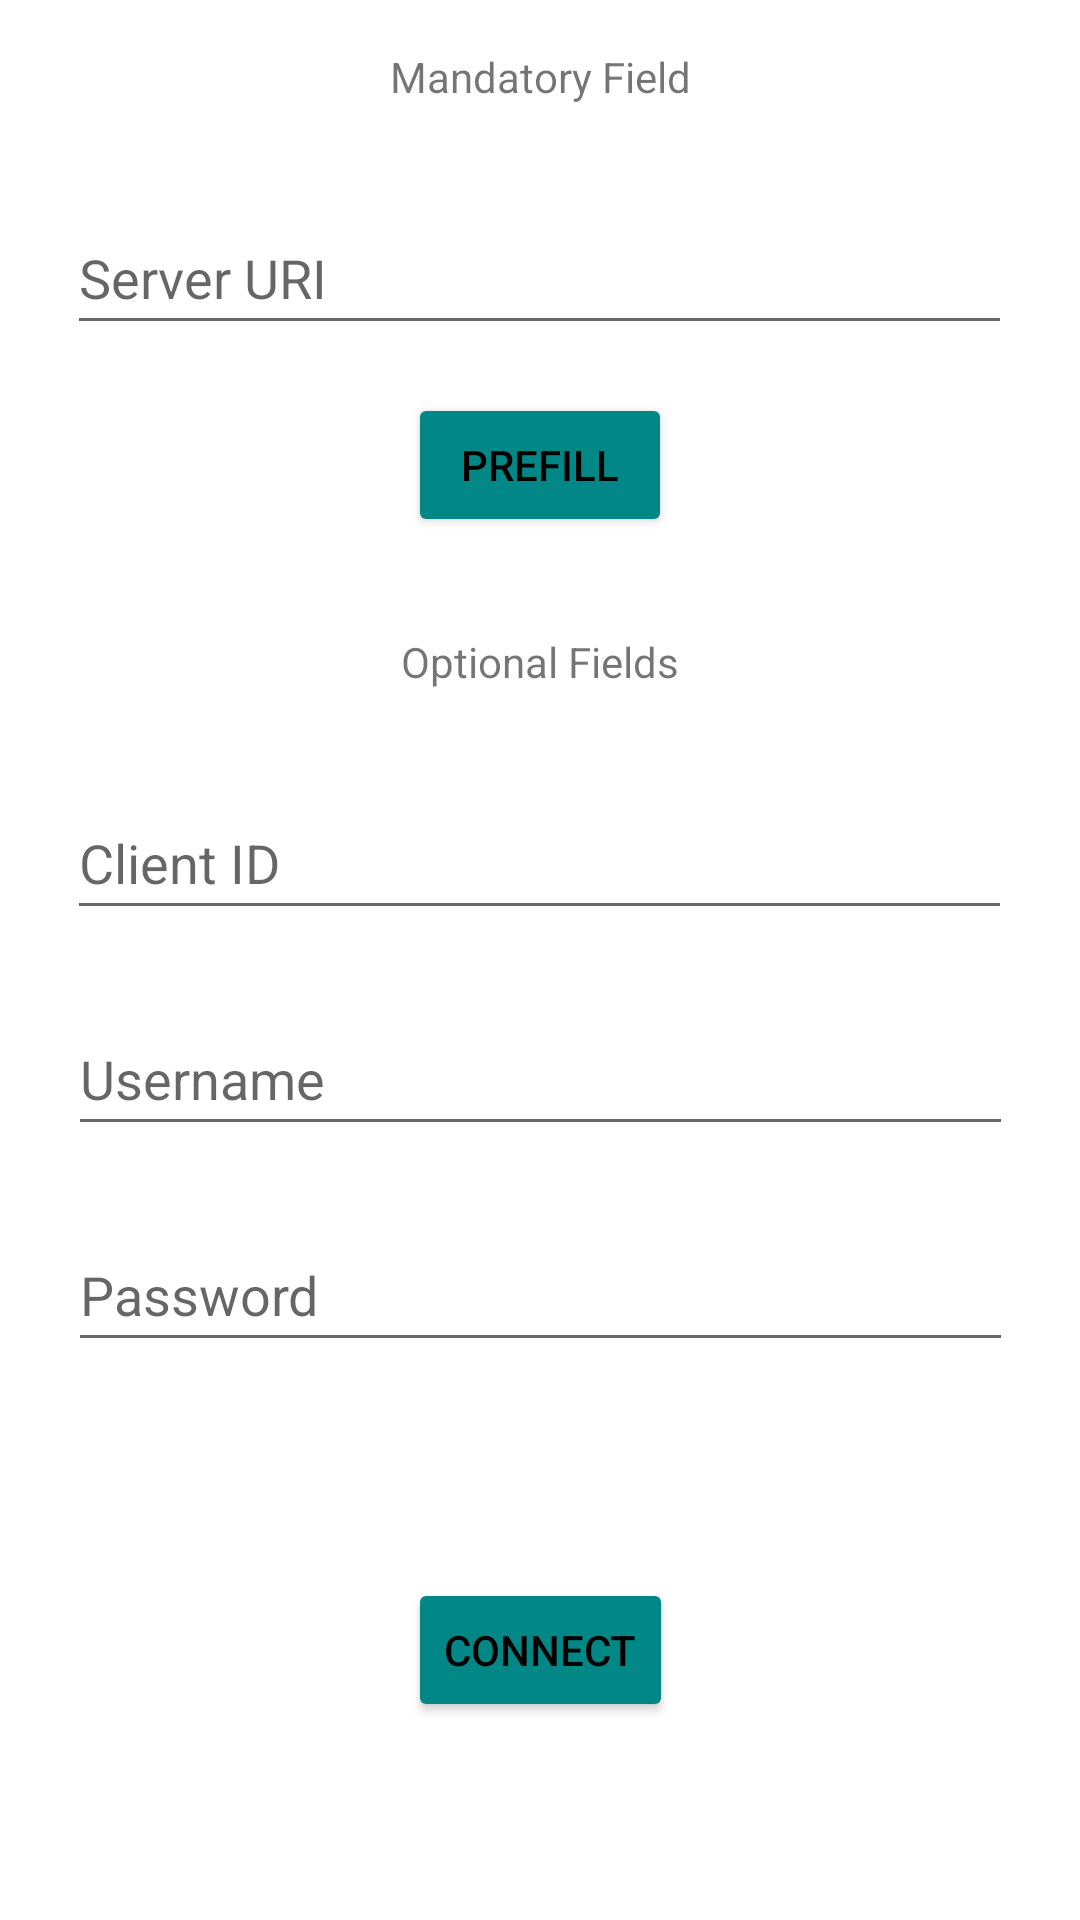

This screen was rendered from an Android layout file. Write that file and the resources it references.
<!-- AndroidManifest.xml: application theme Theme.IoTPics -->
<!-- res/layout/connect_fragment.xml -->
<?xml version="1.0" encoding="utf-8"?>
<layout xmlns:android="http://schemas.android.com/apk/res/android"
    xmlns:app="http://schemas.android.com/apk/res-auto"
    xmlns:tools="http://schemas.android.com/tools">

    <data>

    </data>

    <androidx.constraintlayout.widget.ConstraintLayout
        android:layout_width="match_parent"
        android:layout_height="match_parent"
        tools:context=".fragments.ConnectFragment">


        <EditText
            android:id="@+id/edittext_server_uri"
            android:layout_width="wrap_content"
            android:layout_height="wrap_content"
            android:layout_marginStart="32dp"
            android:layout_marginTop="32dp"
            android:layout_marginEnd="32dp"
            android:ems="15"
            android:hint="@string/server_uri"
            android:importantForAutofill="no"
            android:inputType="text"
            android:minHeight="48dp"
            app:layout_constraintEnd_toEndOf="parent"
            app:layout_constraintHorizontal_bias="0.515"
            app:layout_constraintStart_toStartOf="parent"
            app:layout_constraintTop_toBottomOf="@+id/textView"
            tools:ignore="TextFields" />

        <EditText
            android:id="@+id/edittext_client_id"
            android:layout_width="wrap_content"
            android:layout_height="wrap_content"
            android:layout_marginStart="32dp"
            android:layout_marginTop="32dp"
            android:layout_marginEnd="32dp"
            android:ems="15"
            android:hint="@string/client_id"
            android:importantForAutofill="no"
            android:inputType="text"
            android:minHeight="48dp"
            app:layout_constraintEnd_toEndOf="parent"
            app:layout_constraintHorizontal_bias="0.515"
            app:layout_constraintStart_toStartOf="parent"
            app:layout_constraintTop_toBottomOf="@+id/textView2"
            tools:ignore="TextFields" />

        <EditText
            android:id="@+id/edittext_username"
            android:layout_width="wrap_content"
            android:layout_height="wrap_content"
            android:layout_marginStart="32dp"
            android:layout_marginTop="24dp"
            android:layout_marginEnd="32dp"
            android:ems="15"
            android:hint="@string/username"
            android:importantForAutofill="no"
            android:inputType="text"
            android:minHeight="48dp"
            app:layout_constraintEnd_toEndOf="parent"
            app:layout_constraintStart_toStartOf="parent"
            app:layout_constraintTop_toBottomOf="@+id/edittext_client_id"
            tools:ignore="TextFields" />

        <EditText
            android:id="@+id/edittext_password"
            android:layout_width="wrap_content"
            android:layout_height="wrap_content"
            android:layout_marginStart="32dp"
            android:layout_marginTop="24dp"
            android:layout_marginEnd="32dp"
            android:ems="15"
            android:hint="@string/password"
            android:importantForAutofill="no"
            android:inputType="textPassword"
            android:minHeight="48dp"
            app:layout_constraintEnd_toEndOf="parent"
            app:layout_constraintStart_toStartOf="parent"
            app:layout_constraintTop_toBottomOf="@+id/edittext_username"
            tools:ignore="TextFields" />

        <Button
            android:id="@+id/button_connect"
            android:layout_width="wrap_content"
            android:layout_height="wrap_content"
            android:layout_marginTop="72dp"
            android:backgroundTint="@color/teal_700"
            android:text="@string/connect"
            android:textColor="#000000"
            app:layout_constraintEnd_toEndOf="parent"
            app:layout_constraintStart_toStartOf="parent"
            app:layout_constraintTop_toBottomOf="@+id/edittext_password" />

        <Button
            android:id="@+id/button_prefill"
            android:layout_width="wrap_content"
            android:layout_height="wrap_content"
            android:layout_marginTop="16dp"
            android:text="@string/prefill"
            android:backgroundTint="@color/teal_700"
            android:textColor="#000000"
            app:layout_constraintEnd_toEndOf="parent"
            app:layout_constraintStart_toStartOf="parent"
            app:layout_constraintTop_toBottomOf="@+id/edittext_server_uri" />

        <TextView
            android:id="@+id/textView"
            android:layout_width="wrap_content"
            android:layout_height="wrap_content"
            android:layout_marginTop="16dp"
            android:text="@string/mandatory_field"
            app:layout_constraintEnd_toEndOf="parent"
            app:layout_constraintStart_toStartOf="parent"
            app:layout_constraintTop_toTopOf="parent" />

        <TextView
            android:id="@+id/textView2"
            android:layout_width="wrap_content"
            android:layout_height="wrap_content"
            android:layout_marginTop="32dp"
            android:text="@string/optional_fields"
            app:layout_constraintEnd_toEndOf="parent"
            app:layout_constraintStart_toStartOf="parent"
            app:layout_constraintTop_toBottomOf="@+id/button_prefill" />

    </androidx.constraintlayout.widget.ConstraintLayout>
</layout>
<!-- resources referenced by this layout -->
<resources>
  <string name="client_id">Client ID</string>
  <string name="connect">Connect</string>
  <string name="mandatory_field">Mandatory Field</string>
  <string name="optional_fields">Optional Fields</string>
  <string name="password">Password</string>
  <string name="prefill">Prefill</string>
  <string name="server_uri">Server URI</string>
  <string name="username">Username</string>
  <style name="Theme.IoTPics" parent="Theme.MaterialComponents.DayNight.DarkActionBar">
          
          <item name="colorPrimary">@color/purple_500</item>
          <item name="colorPrimaryVariant">@color/purple_700</item>
          <item name="colorOnPrimary">@color/white</item>
          
          <item name="colorSecondary">@color/teal_200</item>
          <item name="colorSecondaryVariant">@color/teal_700</item>
          <item name="colorOnSecondary">@color/black</item>
          
          <item name="android:statusBarColor" tools:targetApi="l">?attr/colorPrimaryVariant</item>
          
      </style>
  <!-- not gathered from this repository: default colours our renderer supplied (Android Studio template values) -->
  <color name="purple_500">#FF6200EE</color>
  <color name="purple_700">#FF3700B3</color>
  <color name="teal_200">#FF03DAC5</color>
  <color name="teal_700">#FF018786</color>
  <color name="black">#FF000000</color>
  <color name="white">#FFFFFFFF</color>
</resources>
